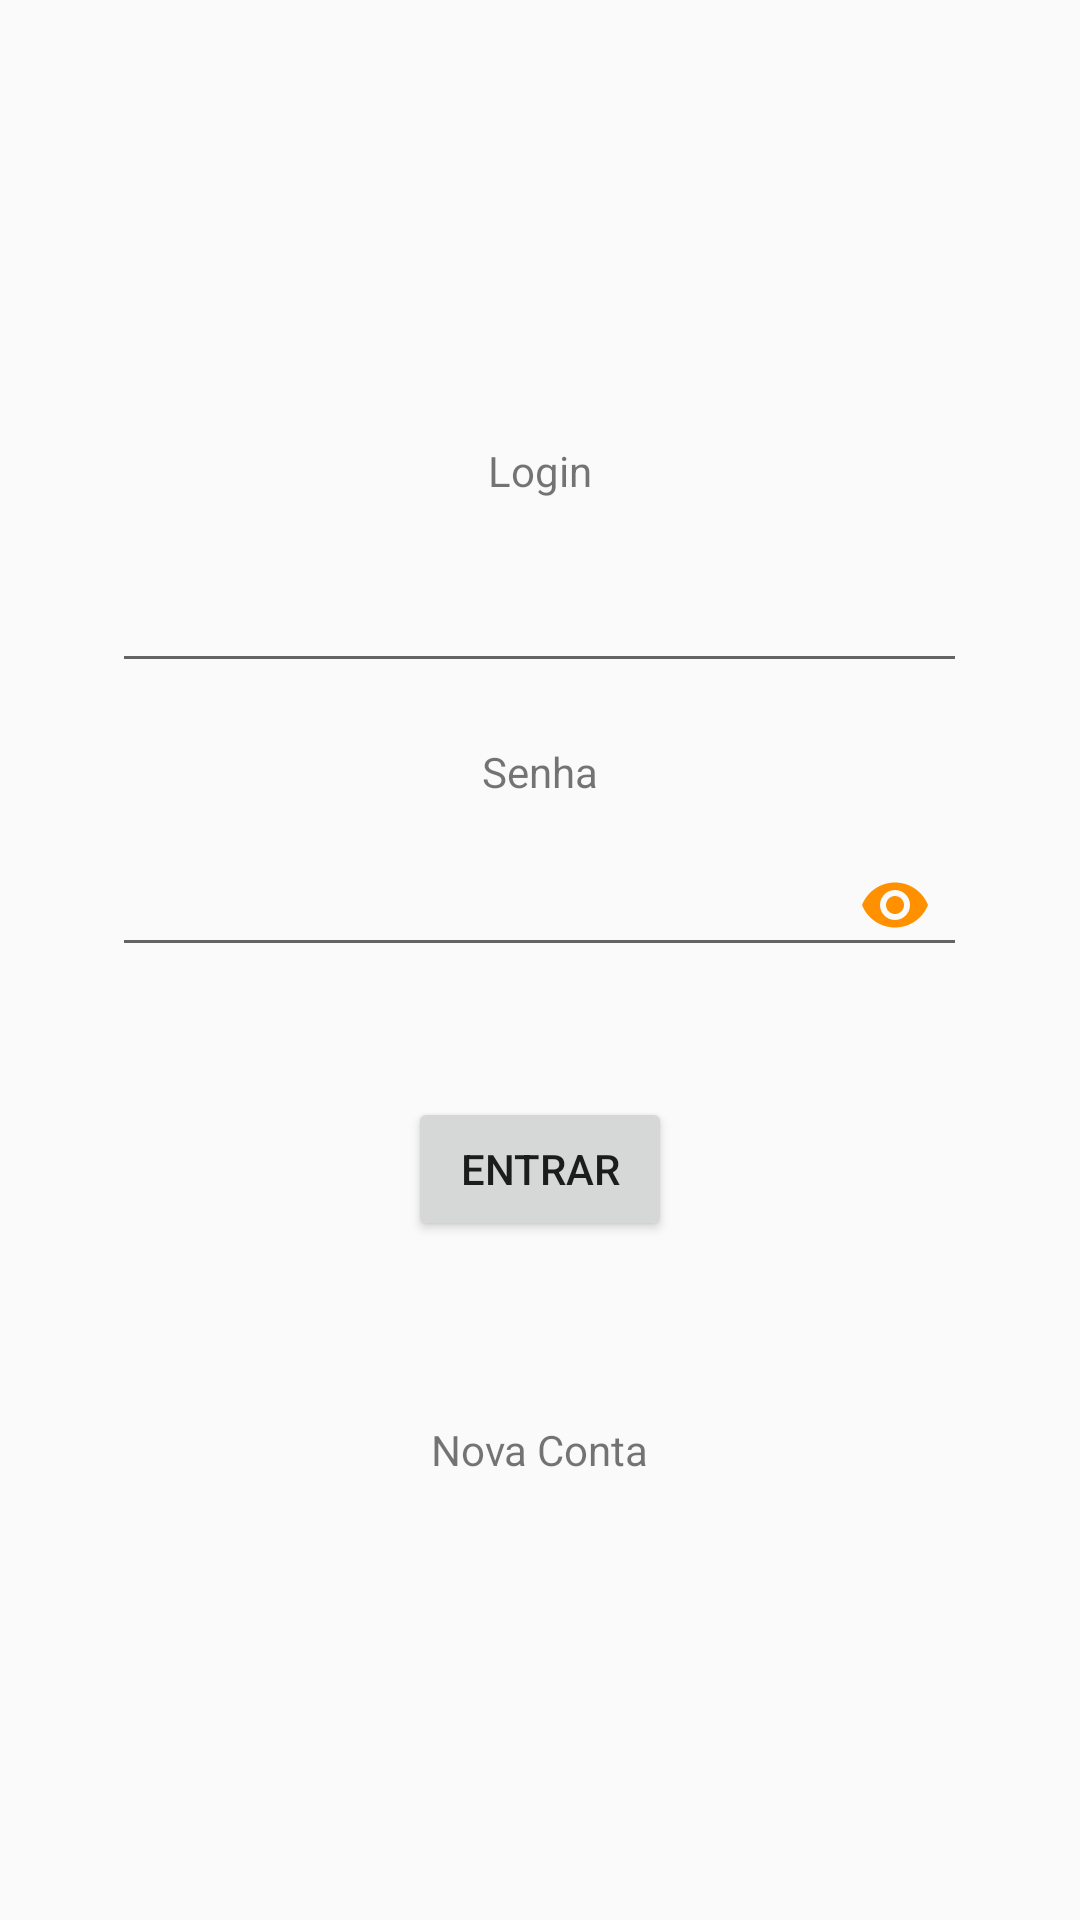

The Android layout XML behind this screen, and the referenced resources:
<!-- AndroidManifest.xml: application theme AppTheme -->
<!-- res/layout/activity_login.xml -->
<?xml version="1.0" encoding="utf-8"?>
<android.support.constraint.ConstraintLayout xmlns:android="http://schemas.android.com/apk/res/android"
    xmlns:app="http://schemas.android.com/apk/res-auto"
    xmlns:tools="http://schemas.android.com/tools"
    android:layout_width="match_parent"
    android:layout_height="match_parent"
    tools:context="com.example.deam.colecaofilmesdrawer.LoginActivity">

    <LinearLayout
        android:layout_width="0dp"
        android:layout_height="0dp"
        android:layout_marginBottom="8dp"
        android:layout_marginEnd="8dp"
        android:layout_marginLeft="8dp"
        android:layout_marginRight="8dp"
        android:layout_marginStart="8dp"
        android:layout_marginTop="8dp"
        android:gravity="center_vertical|center_horizontal"
        android:orientation="vertical"
        app:layout_constraintBottom_toBottomOf="parent"
        app:layout_constraintHorizontal_bias="0.0"
        app:layout_constraintLeft_toLeftOf="parent"
        app:layout_constraintRight_toRightOf="parent"
        app:layout_constraintTop_toTopOf="parent"
        app:layout_constraintVertical_bias="0.0"
        tools:layout_constraintBottom_creator="1"
        tools:layout_constraintLeft_creator="1"
        tools:layout_constraintRight_creator="1"
        tools:layout_constraintTop_creator="1">


        <TextView
            android:id="@+id/textView4"
            android:layout_width="wrap_content"
            android:layout_height="wrap_content"
            android:text="Login" />

        <EditText
            android:id="@+id/loginCadastro"
            android:layout_width="285dp"
            android:layout_height="wrap_content"
            android:layout_marginTop="20dp"
            android:ems="10"
            android:inputType="textPersonName"
            android:text="" />

        <TextView
            android:id="@+id/textView5"
            android:layout_width="wrap_content"
            android:layout_height="wrap_content"
            android:layout_marginTop="20dp"
            android:text="Senha" />

        <android.support.design.widget.TextInputLayout
            android:layout_width="285dp"
            android:layout_height="wrap_content"
            android:ems="10"
            app:passwordToggleEnabled="true"
            app:passwordToggleTint="@color/laranja">

            <android.support.design.widget.TextInputEditText
                android:layout_width="match_parent"
                android:id="@+id/senhaCadastro"
                android:layout_height="wrap_content"
                android:inputType="textPassword"/>
        </android.support.design.widget.TextInputLayout>


        <Button
            android:id="@+id/button2"
            android:layout_width="wrap_content"
            android:layout_height="wrap_content"
            android:layout_marginTop="40dp"
            android:onClick="entrar"
            android:text="Entrar" />

        <TextView
            android:id="@+id/textView6"
            android:layout_width="wrap_content"
            android:layout_height="wrap_content"
            android:layout_marginTop="60dp"
            android:onClick="novaConta"
            android:text="Nova Conta" />

    </LinearLayout>

</android.support.constraint.ConstraintLayout>
<!-- resources referenced by this layout -->
<resources>
  <color name="laranja">#ff9100</color>
  <style name="AppTheme" parent="Theme.AppCompat.Light.DarkActionBar">
          
          <item name="colorPrimary">@android:color/holo_orange_dark</item>
          <item name="colorPrimaryDark">@color/colorPrimaryDark</item>
          <item name="colorAccent">@android:color/holo_orange_dark</item>
          <item name="android:colorForeground">@android:color/black</item>
          <item name="android:navigationBarColor">@android:color/holo_orange_dark</item>
          <item name="android:statusBarColor">@android:color/holo_orange_dark</item>
      </style>
  <color name="colorPrimaryDark">#303F9F</color>
</resources>
